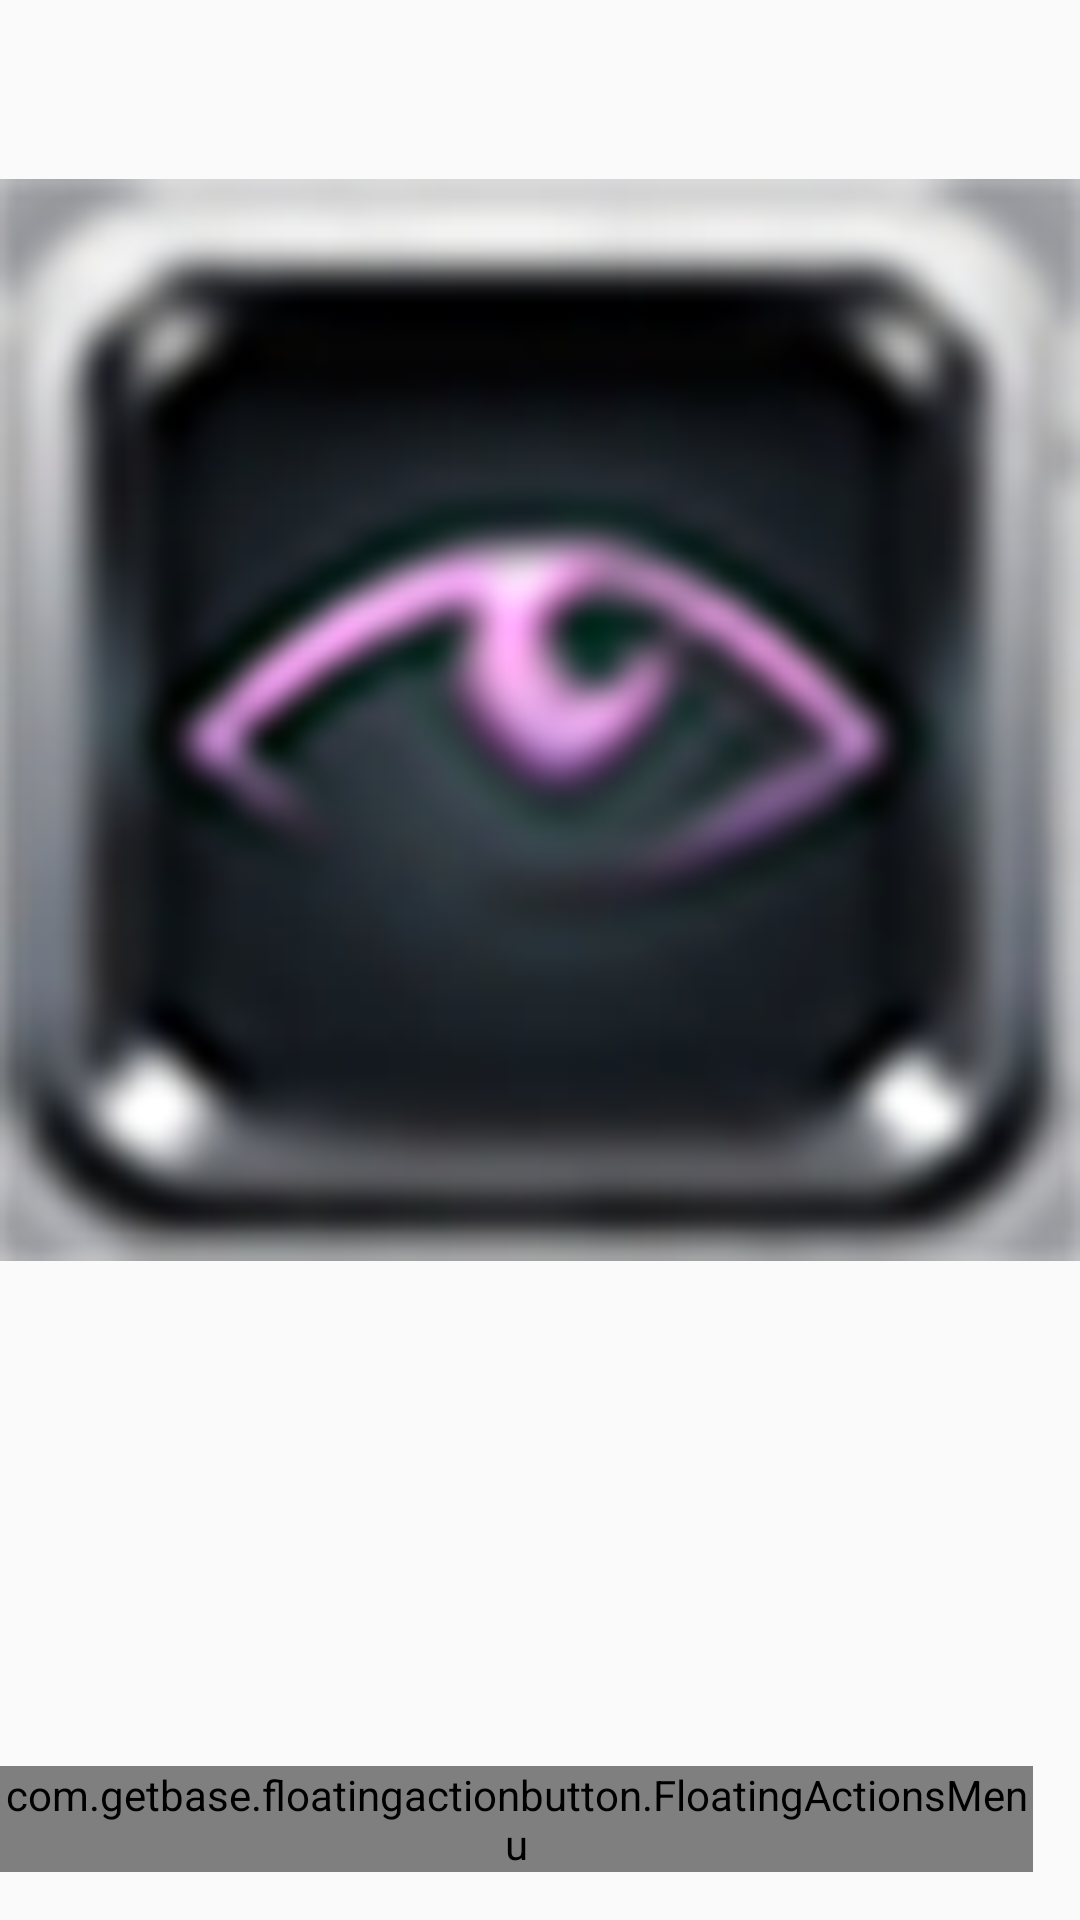

The Android layout XML behind this screen, and the referenced resources:
<!-- AndroidManifest.xml: application theme Base.Theme.AppCompat.Light.DarkActionBar -->
<!-- res/layout/activity_main.xml -->
<RelativeLayout xmlns:android="http://schemas.android.com/apk/res/android"
    xmlns:tools="http://schemas.android.com/tools"
    android:layout_width="match_parent"
    android:layout_height="match_parent"
    xmlns:fab="http://schemas.android.com/apk/res-auto"
    android:paddingLeft="@dimen/activity_horizontal_margin"
    android:paddingRight="@dimen/activity_horizontal_margin"
    android:paddingTop="@dimen/activity_vertical_margin"
    android:paddingBottom="@dimen/activity_vertical_margin"
    tools:context=".MainActivity">

    <LinearLayout
        android:layout_width="match_parent"
        android:layout_height="match_parent"
        android:layout_gravity="center"
        android:orientation="vertical"
        >
        <ImageView
            android:id="@+id/imageView"
            android:layout_width="match_parent"
            android:layout_height="0dp"
            android:layout_weight="3"
            android:layout_gravity="center"
            android:src="@mipmap/ic_launcher"/>
            

        <TextView android:id="@+id/textView"
            android:layout_width="match_parent"
            android:layout_height="0dp"
            android:layout_weight="1"
            android:paddingTop="10dp"
            android:gravity="center_horizontal"
            android:textSize="18sp" />
    </LinearLayout>

    <com.getbase.floatingactionbutton.FloatingActionsMenu
        android:id="@+id/multiple_actions"
        android:layout_width="wrap_content"
        android:layout_height="wrap_content"
        android:layout_alignParentBottom="true"
        android:layout_alignParentRight="true"
        android:layout_alignParentEnd="true"
        fab:fab_addButtonColorNormal="@color/white"
        fab:fab_addButtonColorPressed="@color/white_pressed"
        fab:fab_addButtonPlusIconColor="@color/half_black"
        fab:fab_labelStyle="@style/menu_labels_style"
        android:layout_marginBottom="16dp"
        android:layout_marginRight="16dp"
        android:layout_marginEnd="16dp">

        <com.getbase.floatingactionbutton.FloatingActionButton
            android:id="@+id/action_a"
            android:layout_width="wrap_content"
            android:layout_height="wrap_content"
            fab:fab_colorNormal="@color/white"
            fab:fab_title="拍照"
            fab:fab_colorPressed="@color/white_pressed"/>

        <com.getbase.floatingactionbutton.FloatingActionButton
            android:id="@+id/action_b"
            android:layout_width="wrap_content"
            android:layout_height="wrap_content"
            fab:fab_colorNormal="@color/white"
            fab:fab_title="图库"
            fab:fab_colorPressed="@color/white_pressed"/>

        <com.getbase.floatingactionbutton.FloatingActionButton
            android:id="@+id/action_c"
            android:layout_width="wrap_content"
            android:layout_height="wrap_content"
            fab:fab_colorNormal="@color/white"
            fab:fab_title="分析"
            fab:fab_colorPressed="@color/white_pressed"/>

    </com.getbase.floatingactionbutton.FloatingActionsMenu>

</RelativeLayout>
<!-- resources referenced by this layout -->
<resources>
  <color name="half_black">#808080</color>
  <color name="white">#fafafa</color>
  <color name="white_pressed">#f1f1f1</color>
  <!-- mipmap ic_launcher: png bitmap (mipmap-hdpi, 12192 bytes) -->
  <style name="menu_labels_style">
          <item name="android:background">@drawable/fab_label_background</item>
          <item name="android:textColor">@color/white</item>
      </style>
  
  
      - 
      -
</resources>
